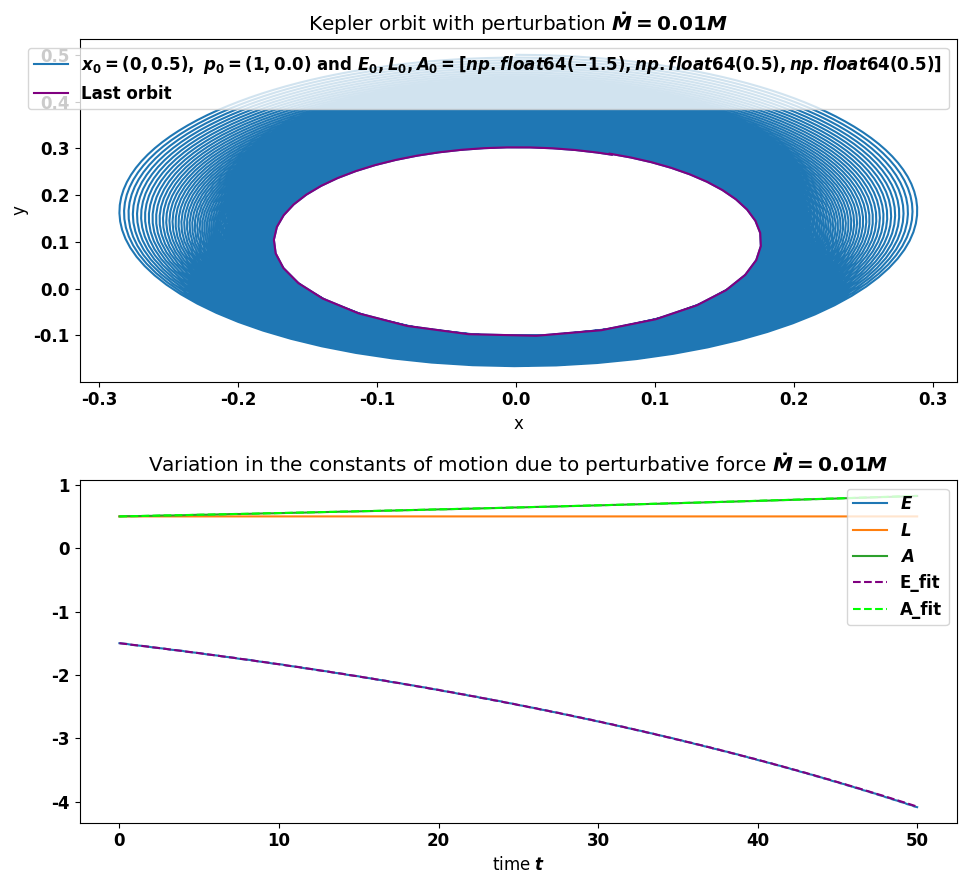

Here is the Python script that generated this plot:
import numpy as np
import matplotlib.pyplot as plt
import scipy.integrate


def norm(vec):
    return np.linalg.norm(vec)


def angle(vec):
    return np.sign(vec[1])*np.arccos(vec[0]/norm(vec))


def distance(arr, r0):
    return [norm(arr[:2, i] - r0[:2]) for i in range(len(arr[0]))]
    

def hit(t, xp):
    return not (norm(xp[1:3]) < 10**-3)

hit.terminal = True


# Return the last orbit of the planet.
def finalOrbit(ret):
    Fangle = angle(ret[1:3, -1])
    for i in range(len(ret[0, :])-2, 1, -1):
        ang0 = abs(angle(ret[1:3, i-1]) - Fangle) % (2*np.pi)
        ang1 = abs(angle(ret[1:3, i]) - Fangle) % (2*np.pi)
        ang2 = abs(angle(ret[1:3, i+1]) - Fangle) % (2*np.pi)
        if ang1< ang0 and ang1 < ang2:
            return ret[:, i:]
    return ret


# Compute <1/r>
def invR(orbit):
    N = len(orbit[0, :])
    s1 = sum((1/norm(orbit[1:3, i]) for i in range(N)))
    s2 = sum(orbit[1, i]/norm(orbit[1:3, i]) for i in range(N))
    s3 = sum(orbit[2, i]/norm(orbit[1:3, i]) for i in range(N))
    return s1/N, s2/N, s3/N


class Kepler_Orbit:
    def __init__(self, xp0, M, m, G, dp, res, method='Kepler', rDep=-2, pDep=1):
        self.xp0 = xp0
        self.res = res
        self.M = M
        self.m = m
        self.m0 = m
        self.M0 = M
        self.G = G
        self.k = -G*M*m

        self.dp = dp
        self.method = method
        self.rDep = rDep
        self.pDep = pDep

    # Compute CoM
    def CoM(self, xp, normedReturn=False):
        t = xp[0]
        x = [xp[1], xp[2], 0]
        p = [xp[3], xp[4], 0]
        if self.method == 'MassPlanet':
            self.m = self.m0*np.exp(self.dp*t)
            self.k = -self.G*self.M*self.m
        if self.method == 'MassSun':
            self.M = self.M0*np.exp(self.dp*t)
            self.k = -self.G*self.M*self.m        
        # if self.method == 'MassPlanet':
        #     self.m = self.m0
        #     self.k = -self.G*self.M*self.m
        RL = np.cross(p, np.cross(x, p)) - self.G*self.M*self.m**2*np.array(x)/norm(x)

        if normedReturn:
            return [norm(p)**2/(2*self.m) -self.G*self.M*self.m/norm(x),
                norm(np.cross(x, p)[2]),
                norm(RL),
                norm(RL)/(self.m**2*self.M*self.G)
                ]  
        else:
            return [norm(p)**2/(2*self.m) -self.G*self.M*self.m/norm(x),
                    np.cross(x, p)[2],
                    RL,
                    norm(RL)/(self.m**2*self.M*self.G)
                    ]

    def Calc(self, lam):
        res = scipy.integrate.solve_ivp(self.pdF, (0, lam), self.xp0, method='RK45', events = hit, dense_output=True, 
                                        vectorized=False, max_step=self.res)
        return res.y

    def pdF(self, lam, xp):
        t = xp[0]
        x = xp[1:3]
        p = xp[3:5]
        xx=norm(x)
        pp = norm(p)
        if self.method == 'Radial':
            return np.array((1, 
                            p[0]/self.m, 
                            p[1]/self.m,
                            self.k *x[0]/xx**3 + self.dp*self.m*x[0]*xx**(-1+self.rDep),
                            self.k *x[1]/xx**3 + self.dp*self.m*x[1]*xx**(-1+self.rDep),
                            ))

        if self.method == 'Drag': 
            return np.array((1, 
                            p[0]/self.m, 
                            p[1]/self.m,
                            self.k * x[0] / xx**3 + self.dp*p[0]/self.m,
                            self.k * x[1] / xx**3 + self.dp*p[1]/self.m,
                            ))   
        if self.method == 'MassPlanet':
            self.m = self.m0*np.exp(self.dp*t)
            self.k = -self.G*self.M*self.m
            return np.array((1, 
                            p[0]/self.m, 
                            p[1]/self.m,
                            self.k *x[0]/xx**3,
                            self.k *x[1]/xx**3,
                            )) 

        if self.method == 'MassSun':
            self.M = self.M0*np.exp(self.dp*t)
            self.k = -self.G*self.M*self.m
            return np.array((1, 
                            p[0]/self.m, 
                            p[1]/self.m,
                            self.k *x[0]/xx**3,
                            self.k *x[1]/xx**3,
                            ))                

    def setupOrbit(self, T):
        Ret = self.Calc(T)
        lRet = finalOrbit(Ret)

        r0 = [min(lRet[1])/2+ max(lRet[1])/2, min(lRet[2])/2 + max(lRet[2])/2]
        rmin = min(distance(lRet[1:3], [0, 0]))
        rmax = max(distance(lRet[1:3], [0, 0]))

        print('final pos', Ret[:, -1])
        print('E, L, A', self.CoM(Ret[:, -1]))
        print('r+- and e', rmin, rmax, (rmax-rmin)/(rmax+rmin))
        print('x+- and z+-', min(lRet[1]), max(lRet[1]), min(lRet[2]), max(lRet[2]), r0)
        return Ret


def ComparePlot(T, xp0, M, m, res, dpArr, method = 'Radial'):
    Orbits = []
    fig, ax = plt.subplots(max(len(dpArr), 2), 1)
    for i, dp in enumerate(dpArr):
        orbit = Kepler_Orbit(xp0, M, m, G, dp, res) #self, xp0, M, m, G, dp, res
        ret = orbit.setupOrbit(T)
        Orbits.append(orbit)

        ax[i].plot(ret[1], ret[2], label = f'dp: {dpArr[i]}')

        ax[i].legend()     
        ax[i].set_title("Orbits with different coefficients for a $r^{0}$ Force")
    plt.show()


def CoMplot(T, xp0, M, m, res, dpArr, method='Radial', rDep=-2, pDep=1):
    font = {'family' : 'normal',
        'weight' : 'bold',
        'size'   : 12}

    plt.rc('font', **font)

    fig, ax = plt.subplots(2, figsize=(10, 9), tight_layout=True)

    orbit = Kepler_Orbit(xp0, M, m, G, dpArr[0], res, method, rDep=rDep, pDep=pDep) #self, xp0, M, m, G, dp, res
    ret = orbit.setupOrbit(T)
    print('ret0', ret[:, 0])
    CoM0 = orbit.CoM(ret[:, 0], normedReturn=True)[:3]
    print('Com0', CoM0)
    energyArr = np.array([orbit.CoM(ret[:, i])[0] for i in range(len(ret[0]))])
    angMomArr = np.array([norm(orbit.CoM(ret[:, i])[1]) for i in range(len(ret[0]))])
    RLArr = np.array([norm(orbit.CoM(ret[:, i])[2]) for i in range(len(ret[0]))])

    lOrbit = finalOrbit(ret)
    print(lOrbit[:, 0])
    print('1/r', invR(lOrbit))

    
    if orbit.method == "Radial":
        ax[1].plot(ret[0], np.add(energyArr, -orbit.CoM(ret[:, 0])[0]), label='$E - E_0$')
        ax[1].plot(ret[0], np.add(angMomArr, -norm(orbit.CoM(ret[:, 0])[1])), label='$L - L_0$')
        ax[1].plot(ret[0], np.add(RLArr, -norm(orbit.CoM(ret[:, 0])[2])), label='$A - A_0$')
        ForceStr = f'$F_{{{orbit.method}}} = {orbit.dp}r^{{{orbit.rDep}}}$'


    elif orbit.method == 'Drag':
        ForceStr = f'$F_{{{orbit.method}}} = {orbit.dp}p^{{{orbit.pDep}}}$'        
        ax[1].plot(ret[0], (1/CoM0[0])*energyArr, label='$E/E_0$')
        ax[1].plot(ret[0], (1/CoM0[1])*angMomArr, label='$L/L_0$')
        ax[1].plot(ret[0], (1/CoM0[2])*RLArr, label='$A/A_0$')

        energyFit = np.exp(-2*dpArr[0] * ret[0])
        angMomFit = np.exp(dpArr[0] * ret[0])
        ax[1].grid(True)
        ax[1].plot(ret[0], energyFit, label='E_fit', linestyle='dashed', color='purple')
        ax[1].plot(ret[0], angMomFit, label='L_fit', linestyle='dashed', color='lime')
        ax[1].set_yscale('log')

    elif orbit.method == 'MassPlanet':
        ax[1].plot(ret[0], energyArr, label='$E$')
        ax[1].plot(ret[0], angMomArr, label='$L$')
        ax[1].plot(ret[0], RLArr, label='$A$')

        energyFit = CoM0[0]*np.exp(3*dpArr[0] * ret[0])
        RLFit = CoM0[2]*np.exp(2*orbit.dp*ret[0])
        ax[1].plot(ret[0], energyFit, label='E_fit', linestyle='dashed', color='purple')
        ax[1].plot(ret[0], RLFit, label='A_fit', linestyle='dashed', color='lime')
        ForceStr = f'$\dot m = {orbit.dp}m$'

    elif orbit.method == 'MassSun':
        ax[1].plot(ret[0], energyArr, label='$E$')
        ax[1].plot(ret[0], angMomArr, label='$L$')
        ax[1].plot(ret[0], RLArr, label='$A$')

        energyFit = CoM0[0]*np.exp(2*dpArr[0] * ret[0])
        RLFit = CoM0[2]*np.exp(1*orbit.dp*ret[0])
        ax[1].plot(ret[0], energyFit, label='E_fit', linestyle='dashed', color='purple')
        ax[1].plot(ret[0], RLFit, label='A_fit', linestyle='dashed', color='lime')
        ForceStr = f'$\dot M = {orbit.dp}M$'

    ax[0].set_title(f"Kepler orbit with perturbation {ForceStr}")
    ax[0].plot(ret[1], ret[2], label = f'$x_0={xp0[1:3]},\ p_0={xp0[3:5]}$ and $E_0, L_0, A_0 = {CoM0}$')
    ax[0].plot(lOrbit[1], lOrbit[2], color='purple', label='Last orbit')
    ax[0].legend(loc=1)
    ax[0].set_xlabel('x')
    ax[0].set_ylabel('y')

    ax[1].set_title(f'Variation in the constants of motion due to perturbative force {ForceStr}')
    ax[1].set_xlabel('time $t$')
    ax[1].legend(loc=1)
    plt.savefig(f'Kepler{orbit.method}_dp{orbit.dp}rpDep{orbit.rDep}{orbit.pDep}.pdf', bbox_inches='tight')
    plt.show()


MBH = [1]
NBH = len(MBH)
PosBH = np.array([(0, 0)])

G = 1.0
M = 1.0
m = 1.0
x0 = (0, 0.5)
xp0 = (0, x0[0], x0[1], 1, 0.0)


# CoMplot(1, xp0, M, m, 0.01, [-0.001], method='Kepler', rDep=-2)


# Plots for MassPlanet perturbations
CoMplot(50, xp0, M, m, 0.01, [1e-2], method='MassSun')


# Plots for MassPlanet perturbations
# CoMplot(100, xp0, M, m, 0.01, [1e-3], method='MassPlanet')


# Plots for Drag perturbations:
# CoMplot(100, xp0, M, m, 0.01, [-0.01], method='Drag', pDep=0)
# CoMplot(100, xp0, M, m, 0.01, [-0.001], method='Drag', pDep=0)

# CoMplot(100, xp0, M, m, 0.01, [-0.01], method='Drag')
# CoMplot(100, xp0, M, m, 0.01, [-0.001], method='Drag')

# CoMplot(100, xp0, M, m, 0.01, [-0.01], method='Drag', pDep=2)
# CoMplot(100, xp0, M, m, 0.01, [-0.001], method='Drag', pDep=2)


# Plots for Radial perturbations:
# CoMplot(100, xp0, M, m, 0.01, [-0.01], method='Radial', rDep=-3)
# CoMplot(100, xp0, M, m, 0.01, [-0.1], method='Radial', rDep=-2)
# CoMplot(100, xp0, M, m, 0.01, [-0.1], method='Radial', rDep=-1)
# CoMplot(100, xp0, M, m, 0.01, [-0.1], method='Radial', rDep=-1.5)
# CoMplot(100, xp0, M, m, 0.01, [-0.1], method='Radial', rDep=-0.5)
# CoMplot(100, xp0, M, m, 0.01, [-0.1], method='Radial', rDep=-0)


# TODO 360 flux, mass density plot, keep track of momentum of both BHs  
# TODO: comparison function for perturbed and unperturbed
